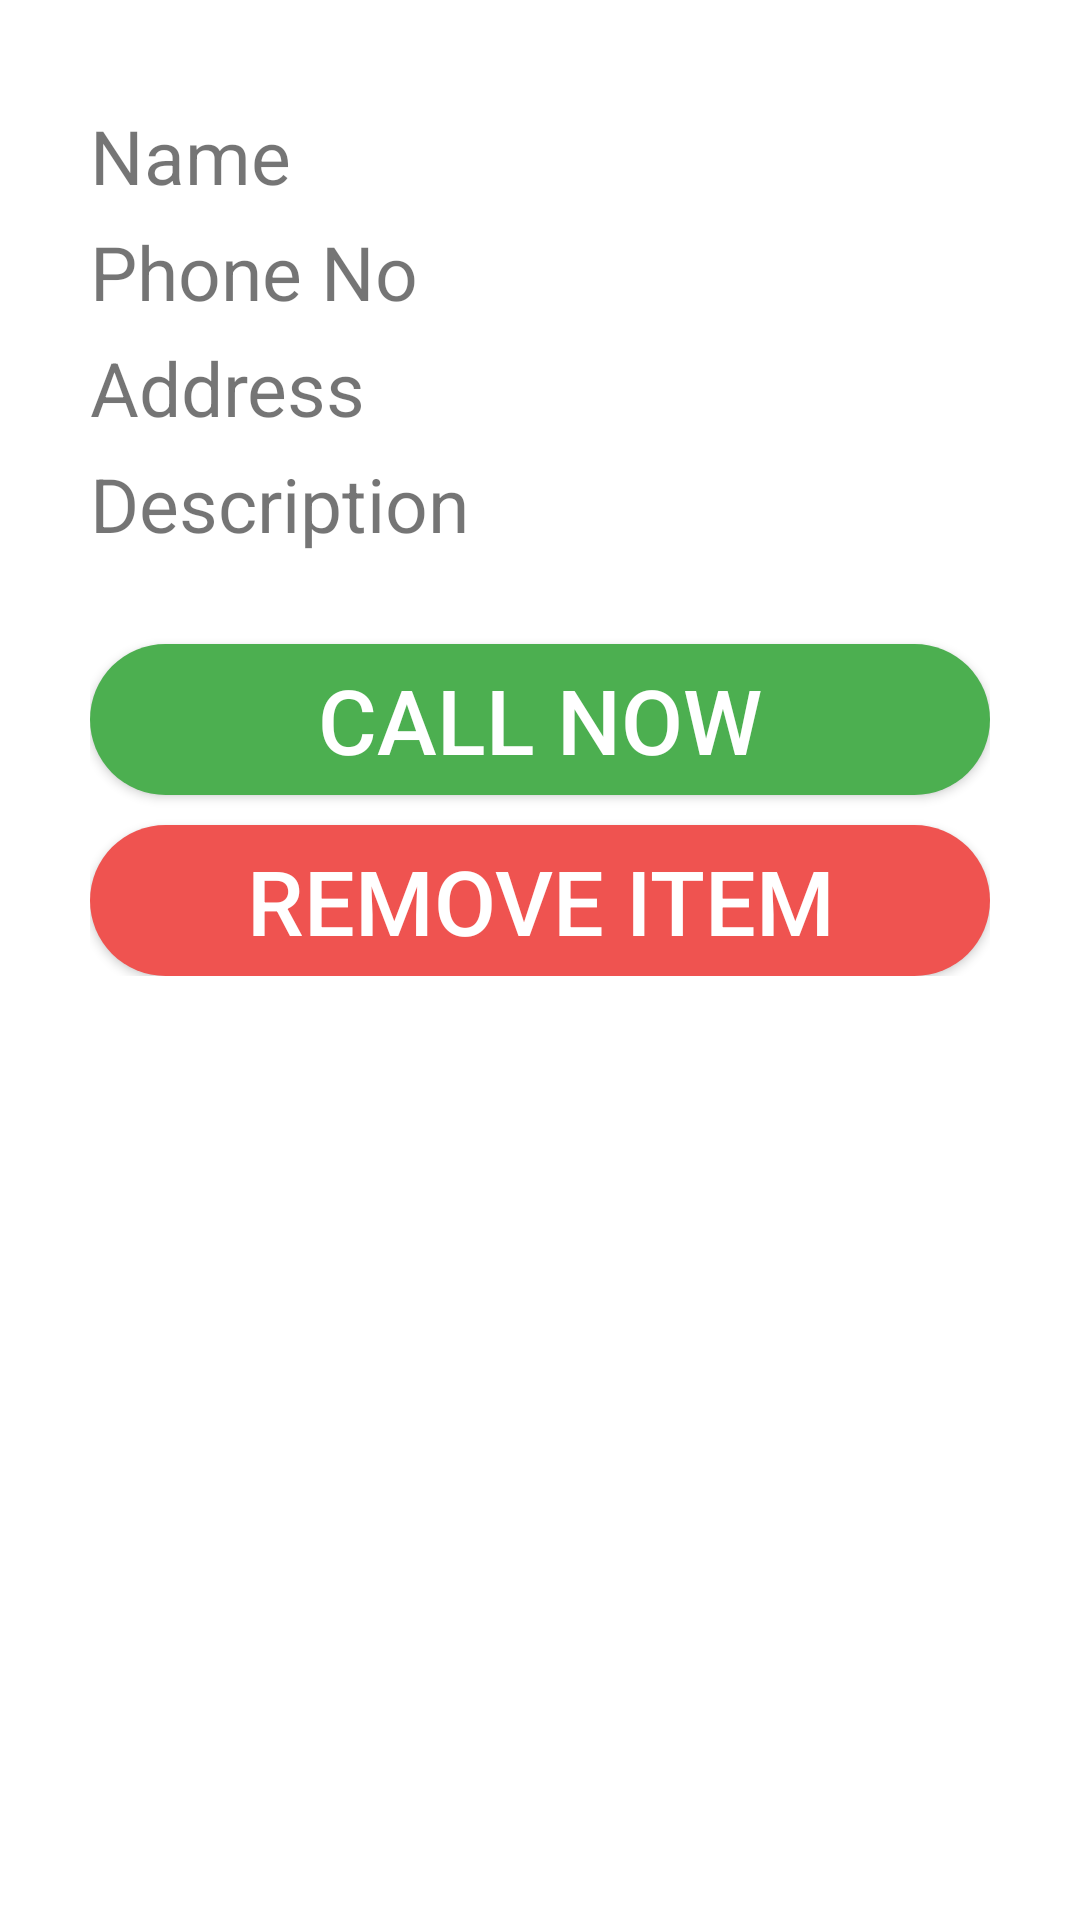

This screen was rendered from an Android layout file. Write that file and the resources it references.
<!-- AndroidManifest.xml: fallback theme Theme.MaterialComponents.DayNight.NoActionBar -->
<!-- res/layout/activity_detail_home_phar.xml -->
<?xml version="1.0" encoding="utf-8"?>
<RelativeLayout xmlns:android="http://schemas.android.com/apk/res/android"
    xmlns:app="http://schemas.android.com/apk/res-auto"
    xmlns:tools="http://schemas.android.com/tools"
    android:layout_width="match_parent"
    android:layout_height="match_parent"
    tools:context="com.example.stealth.log_ui.detail_home_phar"
    android:orientation="vertical">

    <LinearLayout
        android:layout_width="match_parent"
        android:layout_height="wrap_content"
     android:layout_margin="30dp"

        android:orientation="vertical"
        >

        <TextView
            android:layout_width="wrap_content"
            android:layout_height="wrap_content"
            android:textSize="25dp"
            android:layout_marginTop="5dp"
            android:text="Name"
            android:id="@+id/name"/>


        <TextView
            android:textSize="25dp"
            android:layout_marginTop="5dp"
            android:layout_width="wrap_content"
            android:layout_height="wrap_content"
            android:text="Phone No"
            android:id="@+id/phone"/>

        <TextView
            android:textSize="25dp"
            android:layout_marginTop="5dp"
            android:layout_width="wrap_content"
            android:layout_height="wrap_content"
            android:text="Address"
            android:id="@+id/address"/>

        <TextView
            android:textSize="25dp"
            android:layout_marginTop="5dp"
            android:layout_width="wrap_content"
            android:layout_height="wrap_content"
            android:text="Description"
            android:id="@+id/desc"/>

        <LinearLayout
            android:layout_width="match_parent"
            android:layout_height="wrap_content"
            android:orientation="vertical">
        <Button
            android:textSize="30dp"
            android:layout_marginTop="30dp"
            style="@style/buttons_style3"
            android:padding="5dp"
            android:layout_width="match_parent"
            android:layout_height="wrap_content"
            android:text="CALL NOW"
            android:id="@+id/call"
            android:onClick="call"/>
        <Button
            android:textSize="30dp"
            android:layout_marginTop="10dp"
            style="@style/buttons_style4"
            android:padding="5dp"
            android:layout_width="match_parent"
            android:layout_height="wrap_content"
            android:text="REMOVE ITEM"
            android:id="@+id/remove"
            android:onClick="remove"/>
        </LinearLayout>







    </LinearLayout>


</RelativeLayout>
<!-- resources referenced by this layout -->
<resources>
  <style name="buttons_style3">
          <item name="android:layout_height">wrap_content</item>
          <item name="android:textSize">20dp</item>
          <item name="android:background">@drawable/shape_btn2</item>
          <item name="android:textColor">#fff</item>
  
      </style>
  <style name="buttons_style4">
          <item name="android:layout_height">wrap_content</item>
          <item name="android:textSize">20dp</item>
          <item name="android:background">@drawable/shape_btn3</item>
          <item name="android:textColor">#fff</item>
  
      </style>
  <!-- drawable shape_btn2 (drawable) -->
  <?xml version="1.0" encoding="utf-8"?>
  <selector xmlns:android="http://schemas.android.com/apk/res/android">
  
      <item>
          <shape android:shape="rectangle">
              <corners android:radius="30dp"/>
              <solid android:color="#4CAF50"/>
              
          </shape>
      </item>
  
  </selector>
  <!-- drawable shape_btn3 (drawable) -->
  <?xml version="1.0" encoding="utf-8"?>
  <selector xmlns:android="http://schemas.android.com/apk/res/android">
      <item>
          <shape android:shape="rectangle">
              <corners android:radius="30dp"/>
              <solid android:color="#EF5350"/>
              
          </shape>
      </item>
  </selector>
</resources>
